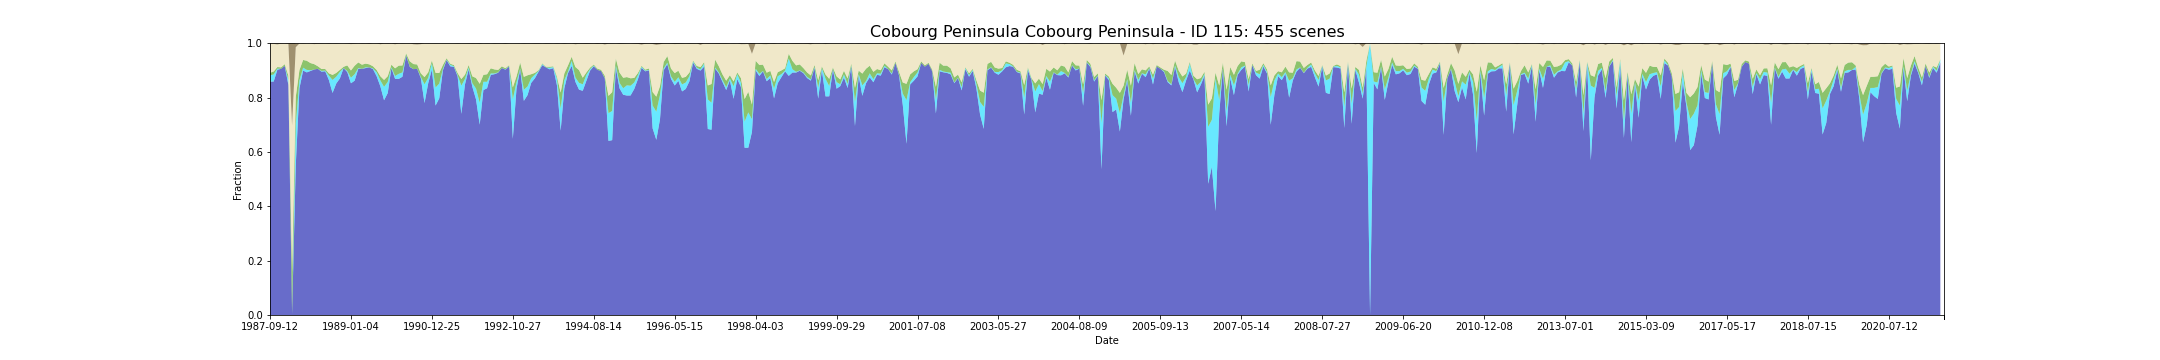

The data file committed next to this chart (first rows):
feature_id, water, wet, bs, pv, npv, pc_missing, date, s3_csv_path, display_time
115, 0.8585, 0.02335, 0.001305, 0.009313, 0.107, 0.03448, 1987-09-12T00:43:23Z, s3://dea-public-data-dev/projects/WIT/Ra…, 1987-09-12
115, 0.8589, 0.02603, 0.001849, 0.01108, 0.1015, 0.03183, 1987-09-28T00:43:45Z, s3://dea-public-data-dev/projects/WIT/Ra…, 1987-09-28
115, 0.9021, 0.004196, 0.004028, 0.005986, 0.08322, 0.05172, 1987-10-14T00:44:03Z, s3://dea-public-data-dev/projects/WIT/Ra…, 1987-10-14
115, 0.9058, 0.0, 0.001538, 0.005146, 0.08723, 0.0, 1987-10-30T00:44:19Z, s3://dea-public-data-dev/projects/WIT/Ra…, 1987-10-30
115, 0.9168, 0.0, 0.0006861, 0.006117, 0.07638, 0.09151, 1987-11-15T00:44:41Z, s3://dea-public-data-dev/projects/WIT/Ra…, 1987-11-15
115, 0.8462, 0.01857, 0.002931, 0.01564, 0.1163, 0.0, 1987-12-01T00:44:57Z, s3://dea-public-data-dev/projects/WIT/Ra…, 1987-12-01
115, 0.004261, 0.00142, 0.3095, 0.1521, 0.5398, 0.06631, 1987-12-17T00:45:11Z, s3://dea-public-data-dev/projects/WIT/Ra…, 1987-12-17
115, 0.5495, 0.1538, 0.01394, 0.09871, 0.1832, 0.03448, 1988-01-18T00:45:43Z, s3://dea-public-data-dev/projects/WIT/Ra…, 1988-01-18
115, 0.8342, 0.02918, 0.0006897, 0.03785, 0.09747, 0.0, 1988-03-06T00:46:27Z, s3://dea-public-data-dev/projects/WIT/Ra…, 1988-03-06
115, 0.8992, 0.01061, 0.00134, 0.02849, 0.06, 0.0, 1988-03-22T00:46:35Z, s3://dea-public-data-dev/projects/WIT/Ra…, 1988-03-22
115, 0.8926, 0.009284, 0.0001857, 0.03359, 0.06383, 0.0, 1988-04-07T00:46:42Z, s3://dea-public-data-dev/projects/WIT/Ra…, 1988-04-07
115, 0.8979, 0.002653, 0.0005836, 0.02639, 0.07194, 0.0, 1988-04-23T00:46:46Z, s3://dea-public-data-dev/projects/WIT/Ra…, 1988-04-23
115, 0.9032, 0.0, 0.002984, 0.01985, 0.07351, 0.0, 1988-05-09T00:46:56Z, s3://dea-public-data-dev/projects/WIT/Ra…, 1988-05-09
115, 0.9058, 0.0, 0.001711, 0.009403, 0.08286, 0.0, 1988-06-10T00:47:08Z, s3://dea-public-data-dev/projects/WIT/Ra…, 1988-06-10
115, 0.8952, 0.002653, 0.001525, 0.007281, 0.09309, 0.0, 1988-06-26T00:47:14Z, s3://dea-public-data-dev/projects/WIT/Ra…, 1988-06-26
115, 0.8966, 0.002685, 0.000698, 0.005919, 0.09401, 0.01194, 1988-07-12T00:47:18Z, s3://dea-public-data-dev/projects/WIT/Ra…, 1988-07-12
115, 0.8647, 0.01592, 0.00195, 0.008475, 0.1088, 0.0, 1988-07-28T00:47:20Z, s3://dea-public-data-dev/projects/WIT/Ra…, 1988-07-28
115, 0.817, 0.04775, 0.0009947, 0.01866, 0.1153, 0.0, 1988-09-14T00:47:21Z, s3://dea-public-data-dev/projects/WIT/Ra…, 1988-09-14
115, 0.8515, 0.0252, 0.001645, 0.01398, 0.1073, 0.0, 1988-09-30T00:47:14Z, s3://dea-public-data-dev/projects/WIT/Ra…, 1988-09-30
115, 0.8705, 0.02403, 0.0003872, 0.007463, 0.09732, 0.006631, 1988-10-16T00:47:10Z, s3://dea-public-data-dev/projects/WIT/Ra…, 1988-10-16
115, 0.9085, 0.0, 0.0, 0.004708, 0.08662, 0.0, 1988-11-01T00:47:13Z, s3://dea-public-data-dev/projects/WIT/Ra…, 1988-11-01
115, 0.8939, 0.003979, 0.001074, 0.02049, 0.08011, 0.0, 1988-12-19T00:46:56Z, s3://dea-public-data-dev/projects/WIT/Ra…, 1988-12-19
115, 0.8526, 0.02044, 0.002905, 0.02664, 0.09692, 0.09151, 1989-01-04T00:46:55Z, s3://dea-public-data-dev/projects/WIT/Ra…, 1989-01-04
115, 0.8621, 0.02387, 0.001671, 0.03111, 0.0807, 0.0, 1989-03-25T00:45:32Z, s3://dea-public-data-dev/projects/WIT/Ra…, 1989-03-25
115, 0.9058, 0.002653, 0.0002122, 0.02074, 0.07005, 0.0, 1989-05-12T00:45:12Z, s3://dea-public-data-dev/projects/WIT/Ra…, 1989-05-12
115, 0.9058, 0.0, 0.001658, 0.01512, 0.07723, 0.0, 1989-05-28T00:44:58Z, s3://dea-public-data-dev/projects/WIT/Ra…, 1989-05-28
115, 0.9085, 0.002653, 0.001048, 0.01373, 0.07369, 0.0, 1989-06-13T00:44:35Z, s3://dea-public-data-dev/projects/WIT/Ra…, 1989-06-13
115, 0.9111, 0.0, 0.002732, 0.01097, 0.07489, 0.0, 1989-06-29T00:44:19Z, s3://dea-public-data-dev/projects/WIT/Ra…, 1989-06-29
115, 0.9044, 0.002656, 0.0001726, 0.008035, 0.08473, 0.001326, 1989-07-15T00:43:59Z, s3://dea-public-data-dev/projects/WIT/Ra…, 1989-07-15
115, 0.878, 0.01459, 0.0006101, 0.008581, 0.09821, 0.0, 1989-07-31T00:43:40Z, s3://dea-public-data-dev/projects/WIT/Ra…, 1989-07-31
115, 0.8411, 0.02192, 0.00374, 0.01538, 0.1176, 0.03183, 1989-08-16T00:43:17Z, s3://dea-public-data-dev/projects/WIT/Ra…, 1989-08-16
115, 0.7901, 0.0493, 0.0006479, 0.02542, 0.1341, 0.05836, 1989-09-01T00:42:58Z, s3://dea-public-data-dev/projects/WIT/Ra…, 1989-09-01
115, 0.8164, 0.0411, 0.001466, 0.02096, 0.1195, 0.03183, 1989-10-03T00:42:17Z, s3://dea-public-data-dev/projects/WIT/Ra…, 1989-10-03
115, 0.9085, 0.002653, 0.0005438, 0.00996, 0.07812, 0.0, 1989-11-20T00:40:36Z, s3://dea-public-data-dev/projects/WIT/Ra…, 1989-11-20
115, 0.8687, 0.01061, 0.003634, 0.0283, 0.08828, 0.0, 1989-12-22T00:39:52Z, s3://dea-public-data-dev/projects/WIT/Ra…, 1989-12-22
115, 0.8687, 0.01857, 0.000305, 0.03019, 0.0818, 0.0, 1990-04-13T00:36:48Z, s3://dea-public-data-dev/projects/WIT/Ra…, 1990-04-13
115, 0.8767, 0.01592, 0.001061, 0.02554, 0.0804, 0.0, 1990-04-29T00:36:44Z, s3://dea-public-data-dev/projects/WIT/Ra…, 1990-04-29
115, 0.9546, 0.001464, 8.784773060029282e-05, 0.006354, 0.03753, 0.09416, 1990-05-15T00:36:53Z, s3://dea-public-data-dev/projects/WIT/Ra…, 1990-05-15
115, 0.9125, 0.001326, 0.0003581, 0.01952, 0.06605, 0.0, 1990-05-31T00:36:47Z, s3://dea-public-data-dev/projects/WIT/Ra…, 1990-05-31
115, 0.9045, 0.0, 0.003515, 0.01867, 0.07289, 0.0, 1990-06-16T00:36:46Z, s3://dea-public-data-dev/projects/WIT/Ra…, 1990-06-16
115, 0.9058, 0.0, 0.004469, 0.01593, 0.07349, 0.0, 1990-07-02T00:36:46Z, s3://dea-public-data-dev/projects/WIT/Ra…, 1990-07-02
115, 0.8716, 0.004054, 0.003459, 0.01345, 0.1073, 0.01857, 1990-08-03T00:36:36Z, s3://dea-public-data-dev/projects/WIT/Ra…, 1990-08-03
115, 0.7798, 0.06897, 0.0, 0.02646, 0.1245, 0.0, 1990-10-22T00:36:09Z, s3://dea-public-data-dev/projects/WIT/Ra…, 1990-10-22
115, 0.8528, 0.01989, 0.0006101, 0.02019, 0.1061, 0.0, 1990-11-07T00:36:05Z, s3://dea-public-data-dev/projects/WIT/Ra…, 1990-11-07
115, 0.9032, 0.02387, 0.0001194, 0.009377, 0.06363, 0.0, 1990-12-25T00:36:14Z, s3://dea-public-data-dev/projects/WIT/Ra…, 1990-12-25
115, 0.7706, 0.06631, 0.0007958, 0.05408, 0.1075, 0.0, 1991-03-15T00:37:58Z, s3://dea-public-data-dev/projects/WIT/Ra…, 1991-03-15
115, 0.7971, 0.05438, 3.978779840848806e-05, 0.03893, 0.1093, 0.0, 1991-03-31T00:38:13Z, s3://dea-public-data-dev/projects/WIT/Ra…, 1991-03-31
115, 0.9005, 0.005305, 0.0003316, 0.01412, 0.07947, 0.0, 1991-06-03T00:39:21Z, s3://dea-public-data-dev/projects/WIT/Ra…, 1991-06-03
115, 0.938, 0.001441, 0.0002882, 0.005288, 0.05484, 0.07958, 1991-07-05T00:39:49Z, s3://dea-public-data-dev/projects/WIT/Ra…, 1991-07-05
115, 0.915, 0.005398, 4.048582995951417e-05, 0.004184, 0.07532, 0.01724, 1991-07-21T00:40:01Z, s3://dea-public-data-dev/projects/WIT/Ra…, 1991-07-21
115, 0.9125, 0.002692, 0.0002019, 0.004078, 0.08043, 0.01459, 1991-08-06T00:40:07Z, s3://dea-public-data-dev/projects/WIT/Ra…, 1991-08-06
115, 0.8777, 0.004076, 0.001223, 0.008465, 0.1085, 0.02387, 1991-08-22T00:40:11Z, s3://dea-public-data-dev/projects/WIT/Ra…, 1991-08-22
115, 0.7399, 0.104, 0.0, 0.02416, 0.1317, 0.08223, 1991-10-25T00:40:43Z, s3://dea-public-data-dev/projects/WIT/Ra…, 1991-10-25
115, 0.8488, 0.01989, 0.0004111, 0.01549, 0.1151, 0.0, 1991-11-26T00:40:54Z, s3://dea-public-data-dev/projects/WIT/Ra…, 1991-11-26
115, 0.9033, 0.006906, 0.001022, 0.009517, 0.07914, 0.03979, 1991-12-12T00:41:05Z, s3://dea-public-data-dev/projects/WIT/Ra…, 1991-12-12
115, 0.8395, 0.01326, 0.00187, 0.02533, 0.1197, 0.0, 1992-01-29T00:40:56Z, s3://dea-public-data-dev/projects/WIT/Ra…, 1992-01-29
115, 0.7931, 0.03979, 0.001313, 0.03908, 0.1266, 0.0, 1992-03-01T00:40:47Z, s3://dea-public-data-dev/projects/WIT/Ra…, 1992-03-01
115, 0.7003, 0.0809, 0.002427, 0.06948, 0.1462, 0.0, 1992-03-17T00:40:48Z, s3://dea-public-data-dev/projects/WIT/Ra…, 1992-03-17
115, 0.8276, 0.0305, 0.0001459, 0.02533, 0.1161, 0.0, 1992-04-18T00:40:33Z, s3://dea-public-data-dev/projects/WIT/Ra…, 1992-04-18
115, 0.8342, 0.02387, 0.0009947, 0.02767, 0.113, 0.0, 1992-05-04T00:40:24Z, s3://dea-public-data-dev/projects/WIT/Ra…, 1992-05-04
... 395 more rows
